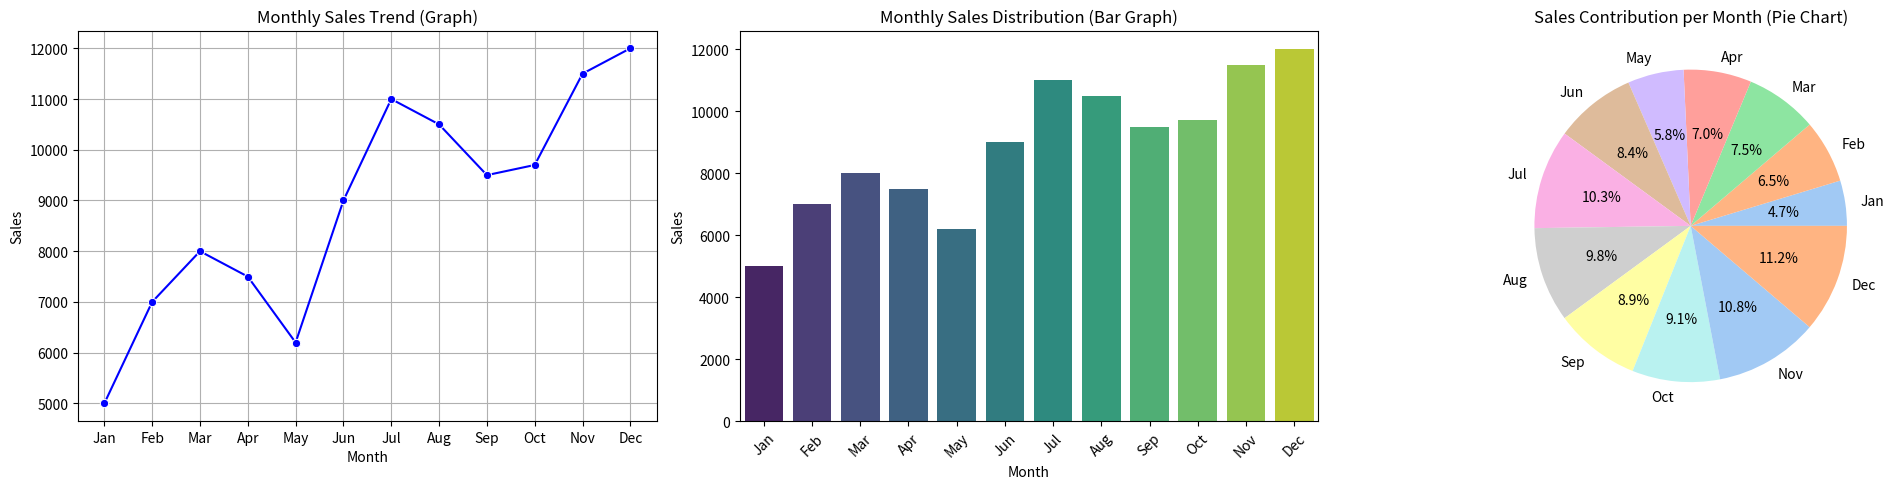

Write Python code to recreate this figure.
import pandas as pd
import matplotlib.pyplot as plt
import seaborn as sns

# Sample Sales Data (You can replace this with a CSV file)
data = {
    'Month': ['Jan', 'Feb', 'Mar', 'Apr', 'May', 'Jun', 'Jul', 'Aug', 'Sep', 'Oct', 'Nov', 'Dec'],
    'Sales': [5000, 7000, 8000, 7500, 6200, 9000, 11000, 10500, 9500, 9700, 11500, 12000],
}

# Convert data to DataFrame
df = pd.DataFrame(data)

# Create a figure with subplots
fig, axes = plt.subplots(1, 3, figsize=(20, 5))

# Line Plot for Monthly Sales
sns.lineplot(ax=axes[0], x='Month', y='Sales', data=df, marker='o', linestyle='-', color='b')
axes[0].set_title('Monthly Sales Trend (Graph)')
axes[0].set_xlabel('Month')
axes[0].set_ylabel('Sales')
axes[0].grid(True)

# Bar Chart for Sales per Month
sns.barplot(ax=axes[1], x='Month', y='Sales', data=df, palette='viridis')
axes[1].set_title('Monthly Sales Distribution (Bar Graph)')
axes[1].set_xlabel('Month')
axes[1].set_ylabel('Sales')
axes[1].set_xticklabels(df['Month'], rotation=45)

# Pie Chart to Show Sales Contribution
axes[2].pie(df['Sales'], labels=df['Month'], autopct='%1.1f%%', colors=sns.color_palette('pastel'))
axes[2].set_title('Sales Contribution per Month (Pie Chart)')

# Adjust layout and show the plots
plt.tight_layout()
plt.show()
